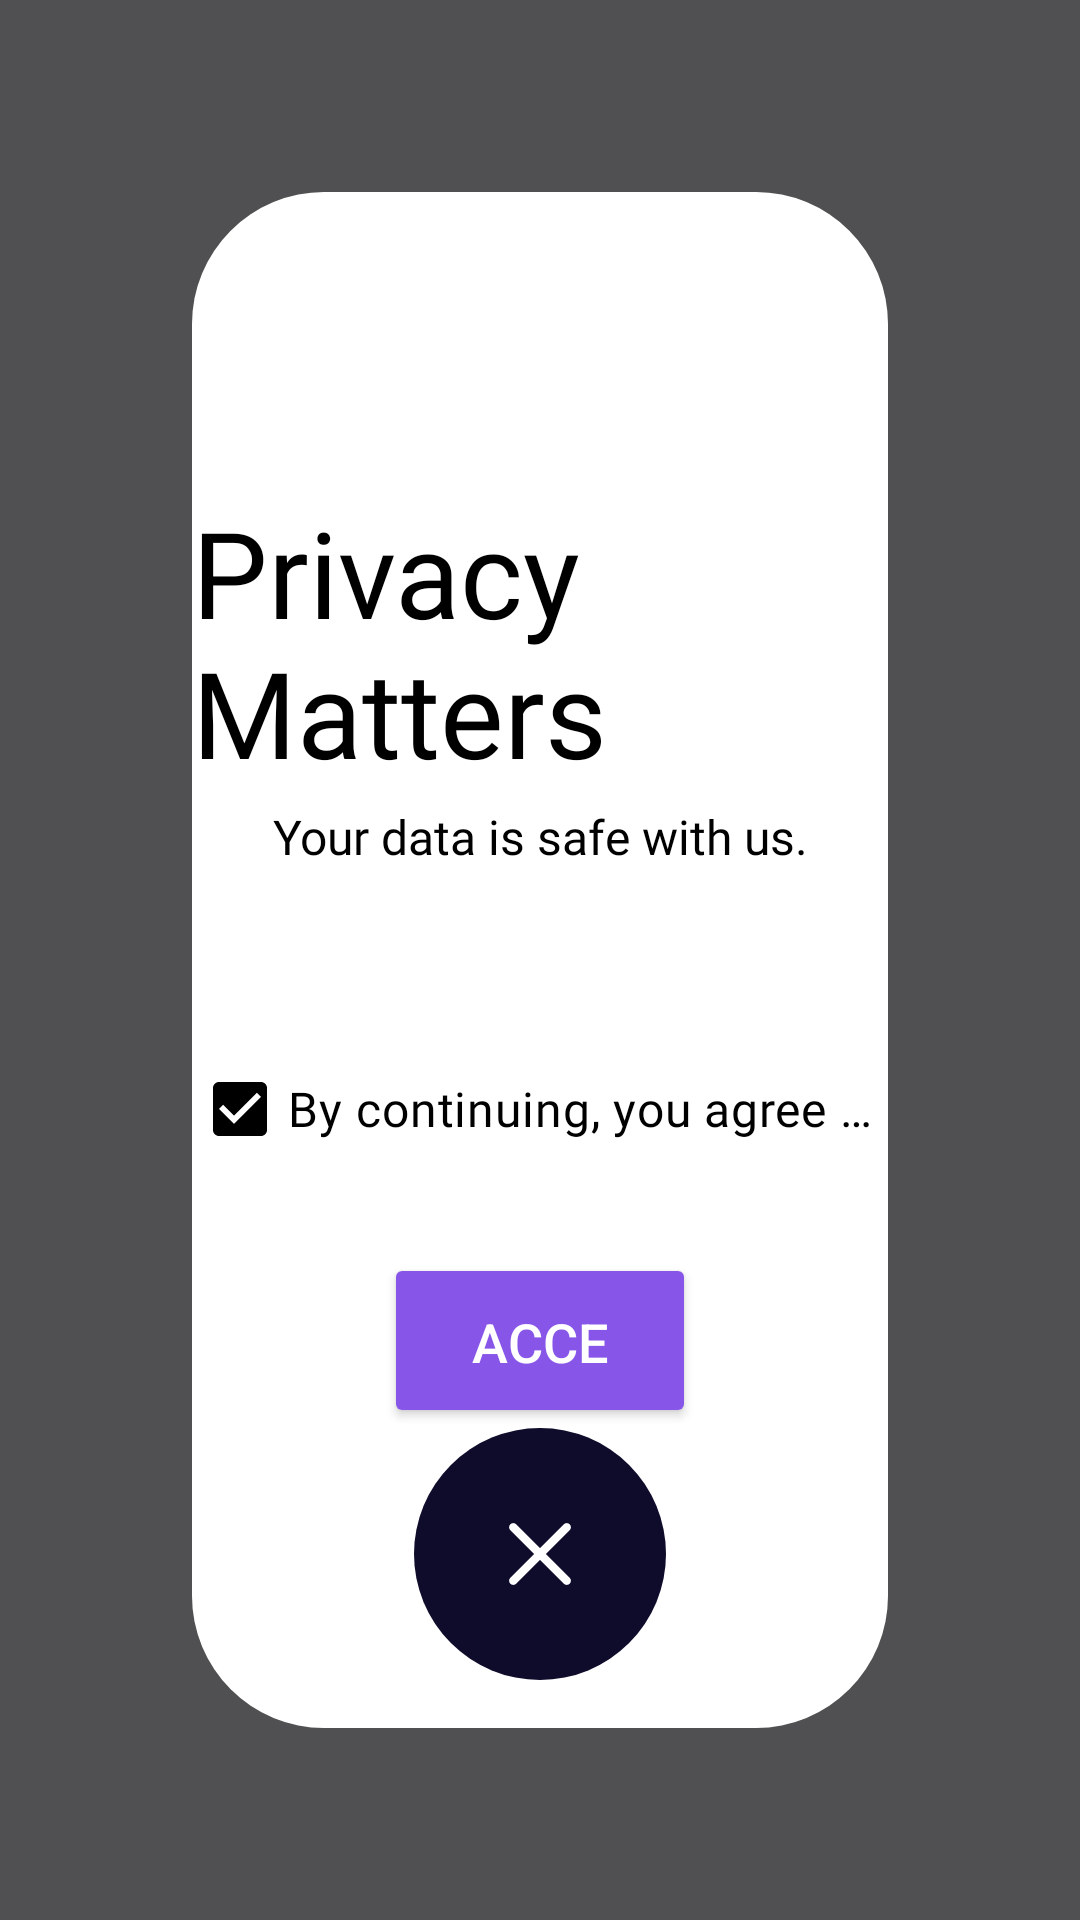

The Android layout XML behind this screen, and the referenced resources:
<!-- AndroidManifest.xml: application theme Theme.TabletTryon -->
<!-- res/layout/custom_alert_layout.xml -->
<?xml version="1.0" encoding="utf-8"?>
<androidx.constraintlayout.widget.ConstraintLayout xmlns:android="http://schemas.android.com/apk/res/android"
    xmlns:app="http://schemas.android.com/apk/res-auto"
    xmlns:tools="http://schemas.android.com/tools"
    android:layout_width="match_parent"
    android:layout_height="match_parent"
    android:background="#BA111111"
    android:clickable="true"
    android:focusable="true">

    <View
        android:id="@+id/closeView"
        android:layout_width="match_parent"
        android:layout_height="match_parent" />

    <androidx.constraintlayout.widget.ConstraintLayout
        android:id="@+id/constraintLayout"
        android:layout_width="match_parent"
        android:layout_height="0dp"
        android:layout_margin="64dp"
        android:background="@drawable/rounded_corner"
        app:layout_constraintHeight_percent=".8"
        app:layout_constraintTop_toTopOf="parent">

        <TextView
            android:id="@+id/textView2"
            android:layout_width="wrap_content"
            android:layout_height="wrap_content"
            android:layout_marginTop="100dp"
            android:fontFamily="@font/manrope_bold"
            android:text="Privacy Matters"
            android:textColor="@color/black"
            android:textSize="40sp"
            app:layout_constraintEnd_toEndOf="parent"
            app:layout_constraintStart_toStartOf="parent"
            app:layout_constraintTop_toTopOf="parent" />

        <TextView
            android:id="@+id/textView6"
            android:layout_width="wrap_content"
            android:layout_height="wrap_content"
            android:layout_marginTop="4dp"
            android:buttonTint="@color/black"
            android:checked="true"
            android:ellipsize="end"
            android:fontFamily="@font/manrope_semi_bold"
            android:maxLines="1"
            android:text="Your data is safe with us."
            android:textColor="@color/black"
            android:textSize="16sp"
            android:theme="@style/CustomCheckbox"
            app:layout_constraintEnd_toEndOf="parent"
            app:layout_constraintStart_toStartOf="parent"
            app:layout_constraintTop_toBottomOf="@+id/textView2" />

        <ScrollView
            android:id="@+id/scrollView2"
            android:layout_width="match_parent"
            android:layout_height="0dp"
            android:layout_margin="64dp"
            android:fontFamily="@font/manrope_regular"
            android:textColor="@color/black"
            android:textSize="16sp"
            app:layout_constraintBottom_toTopOf="@+id/checkbox"
            app:layout_constraintTop_toBottomOf="@+id/textView2"
            tools:layout_editor_absoluteX="64dp">

            <TextView
                android:id="@+id/tnc"
                android:layout_width="match_parent"
                android:layout_height="wrap_content"
                android:fontFamily="@font/manrope_regular"
                android:textColor="@color/black"
                android:textSize="12sp"
                tools:text="@tools:sample/lorem/random" />

        </ScrollView>

        <ProgressBar
            android:id="@+id/loader"
            android:layout_width="wrap_content"
            android:layout_height="wrap_content"
            android:indeterminateTint="@color/text_black"
            android:visibility="gone"
            app:layout_constraintBottom_toBottomOf="@+id/scrollView2"
            app:layout_constraintEnd_toEndOf="@+id/scrollView2"
            app:layout_constraintStart_toStartOf="@+id/scrollView2"
            app:layout_constraintTop_toBottomOf="@+id/textView6" />

        <androidx.appcompat.widget.AppCompatCheckBox
            android:id="@+id/checkbox"
            android:layout_width="wrap_content"
            android:layout_height="wrap_content"
            android:layout_marginBottom="24dp"
            android:checked="true"
            android:ellipsize="end"
            android:fontFamily="@font/manrope_semi_bold"
            android:maxLines="1"
            android:text="By continuing, you agree to our brand program."
            android:textColor="@color/black"
            android:textSize="16sp"
            android:theme="@style/CustomCheckbox"
            app:buttonTint="@color/black"
            app:layout_constraintBottom_toTopOf="@+id/button"
            app:layout_constraintEnd_toEndOf="parent"
            app:layout_constraintStart_toStartOf="parent" />

        <Button
            android:id="@+id/button"
            android:layout_width="0dp"
            android:layout_height="wrap_content"
            android:layout_marginBottom="100dp"
            android:backgroundTint="@color/primery_purple"
            android:maxWidth="1000dp"
            android:maxLines="1"
            android:paddingHorizontal="24dp"
            android:paddingVertical="17dp"
            android:text="Accept and Proceed"
            android:textColor="@color/white"
            android:textSize="18sp"
            app:layout_constraintBottom_toBottomOf="parent"
            app:layout_constraintEnd_toEndOf="@+id/scrollView2"
            app:layout_constraintStart_toStartOf="@+id/scrollView2" />

    </androidx.constraintlayout.widget.ConstraintLayout>

    <View
        android:layout_width="0dp"
        android:layout_height="0dp"
        android:layout_margin="20dp"
        android:background="@color/white"
        app:layout_constraintBottom_toBottomOf="@+id/imageView2"
        app:layout_constraintEnd_toEndOf="@+id/imageView2"
        app:layout_constraintStart_toStartOf="@+id/imageView2"
        app:layout_constraintTop_toTopOf="@+id/imageView2" />

    <ImageView
        android:id="@+id/imageView2"
        android:layout_width="84dp"
        android:layout_height="84dp"
        android:layout_marginBottom="80dp"
        android:background="@drawable/close_small"
        app:layout_constraintBottom_toBottomOf="parent"
        app:layout_constraintEnd_toEndOf="parent"
        app:layout_constraintStart_toStartOf="parent" />
</androidx.constraintlayout.widget.ConstraintLayout>
<!-- resources referenced by this layout -->
<resources>
  <color name="black">#FF000000</color>
  <color name="primery_purple">#8756E8</color>
  <color name="text_black">#0E0B2B</color>
  <color name="white">#FFFFFFFF</color>
  <!-- drawable close_small (drawable) -->
  <vector xmlns:android="http://schemas.android.com/apk/res/android"
      android:width="80dp"
      android:height="80dp"
      android:viewportWidth="80"
      android:viewportHeight="80">
    <path
        android:pathData="M40,0L40,0A40,40 0,0 1,80 40L80,40A40,40 0,0 1,40 80L40,80A40,40 0,0 1,0 40L0,40A40,40 0,0 1,40 0z"
        android:fillColor="#0E0B2B"/>
    <path
        android:pathData="M32.458,30.572C31.937,30.051 31.093,30.051 30.572,30.572C30.052,31.093 30.052,31.937 30.572,32.458L38.115,40L30.572,47.542C30.052,48.063 30.052,48.907 30.572,49.428C31.093,49.949 31.937,49.949 32.458,49.428L40,41.886L47.543,49.428C48.063,49.949 48.908,49.949 49.428,49.428C49.949,48.907 49.949,48.063 49.428,47.542L41.886,40L49.429,32.458C49.949,31.937 49.949,31.093 49.429,30.572C48.908,30.051 48.064,30.051 47.543,30.572L40,38.114L32.458,30.572Z"
        android:fillColor="#ffffff"
        android:fillType="evenOdd"/>
  </vector>
  <!-- drawable rounded_corner (drawable) -->
  <?xml version="1.0" encoding="utf-8"?>
  <shape xmlns:android="http://schemas.android.com/apk/res/android">
  
  
      <solid android:color="@color/white" />
  
      <corners android:radius="44dp" />
  </shape>
  <style name="CustomCheckbox">
          <item name="colorControlActivated">@color/black</item>
          <item name="colorControlNormal">@color/black</item>
      </style>
  <style name="Theme.TabletTryon" parent="Base.Theme.TabletTryon" />
  <style name="Base.Theme.TabletTryon" parent="Theme.Material3.DayNight.NoActionBar">
          
          
          <item name="android:statusBarColor">@color/black</item>
      </style>
</resources>
